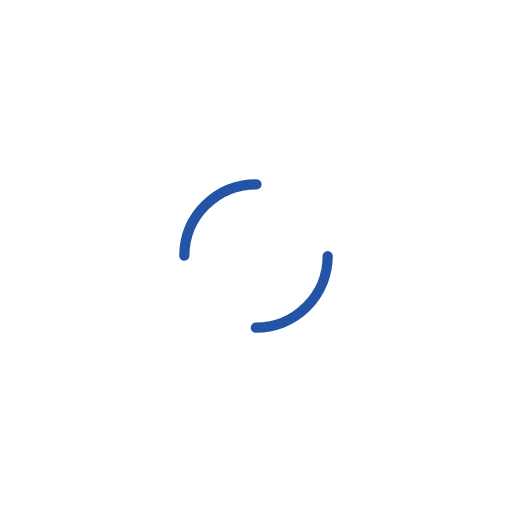
t = 0.00 s
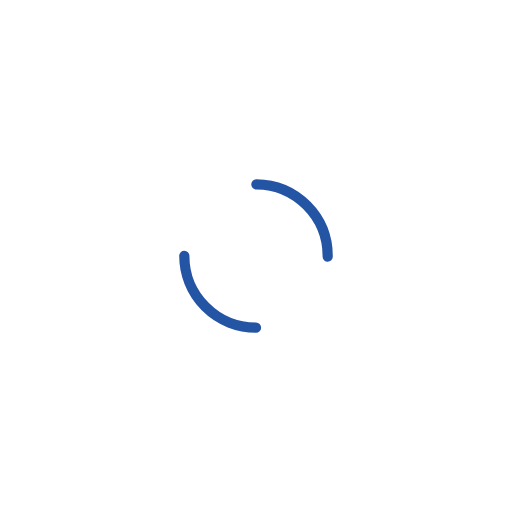
t = 0.50 s
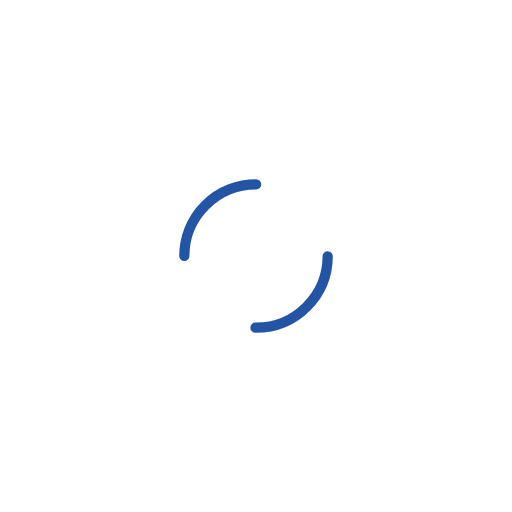
t = 1.00 s
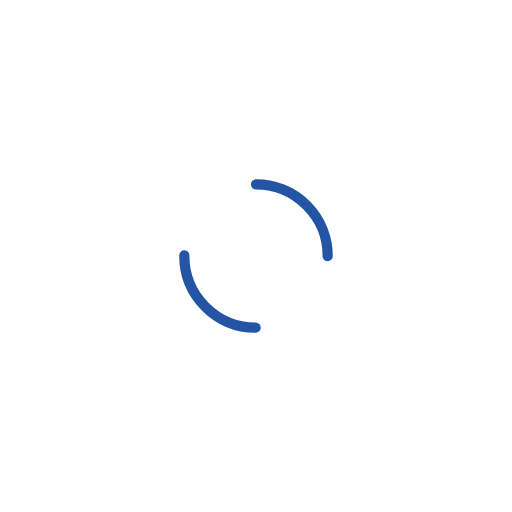
t = 1.50 s

The animated SVG that drew these frames (rendered in a browser with its animation timeline set to each time). Animation: 1 SMIL element (animateTransform=1); one cycle of 2.00 s, repeats indefinitely.

<svg width="141px"  height="141px"  xmlns="http://www.w3.org/2000/svg" viewBox="0 0 100 100" preserveAspectRatio="xMidYMid" class="lds-dual-ring" style="background: none;">
    <circle cx="50" cy="50" ng-attr-r="{{config.radius}}" ng-attr-stroke-width="{{config.width}}" ng-attr-stroke="{{config.stroke}}" ng-attr-stroke-dasharray="{{config.dasharray}}" fill="none" stroke-linecap="round" r="14" stroke-width="2" stroke="#2454a4" stroke-dasharray="21.991148575128552 21.991148575128552" transform="rotate(303 50 50)">
      <animateTransform attributeName="transform" type="rotate" calcMode="linear" values="0 50 50;360 50 50" keyTimes="0;1" dur="2s" begin="0s" repeatCount="indefinite"></animateTransform>
    </circle>
  </svg>
